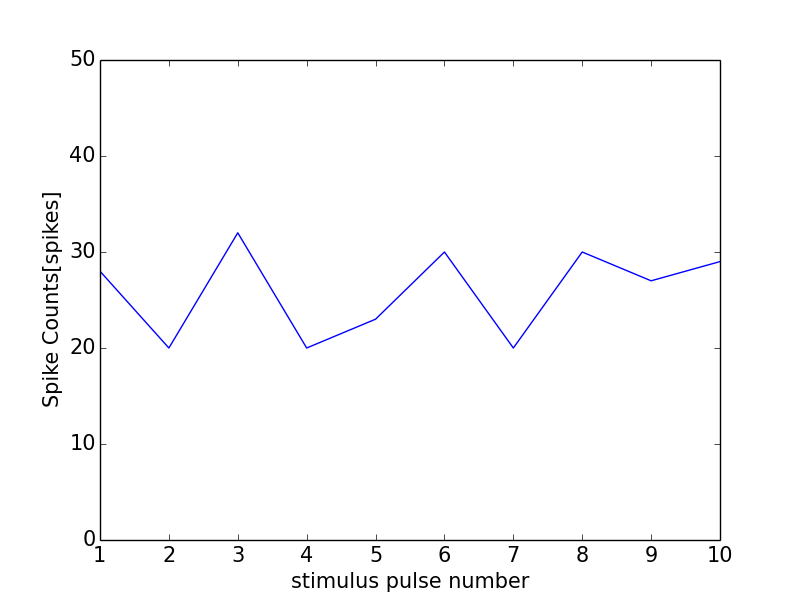

Source data for this figure (header and first rows):
0, 0.0
0, 0
1, 28
2, 20
3, 32
4, 20
5, 23
6, 30
7, 20
8, 30
9, 27
10, 29
11, 1
